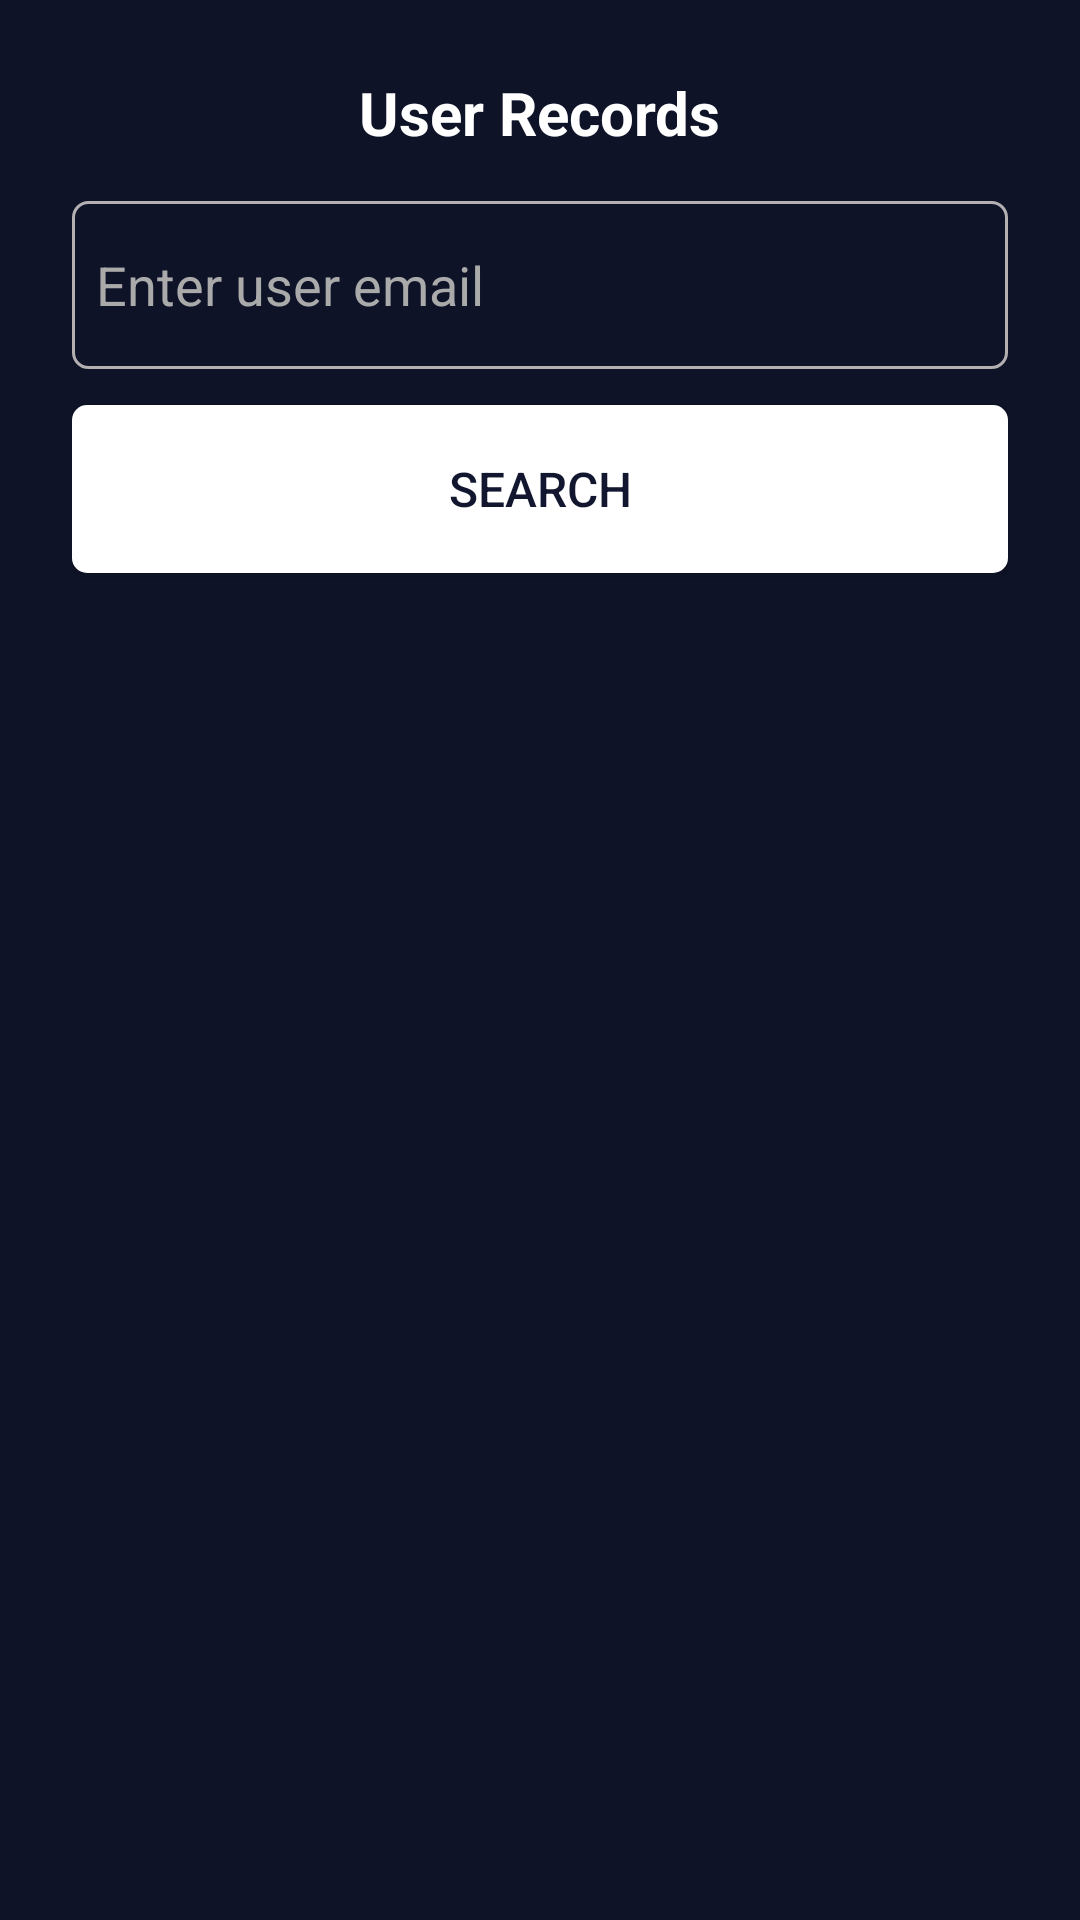

Write the Android layout XML for this screen, with the resource values it uses.
<!-- AndroidManifest.xml: application theme Theme.CoviLink -->
<!-- res/layout/activity_user_records.xml -->
<?xml version="1.0" encoding="utf-8"?>
<ScrollView xmlns:android="http://schemas.android.com/apk/res/android"
    android:layout_width="match_parent"
    android:layout_height="match_parent"
    android:background="#0E1328">

    <LinearLayout
        android:layout_width="match_parent"
        android:layout_height="wrap_content"
        android:orientation="vertical"
        android:padding="24dp">

        <TextView
            android:layout_width="wrap_content"
            android:layout_height="wrap_content"
            android:text="User Records"
            android:textColor="#FFFFFF"
            android:textSize="20sp"
            android:textStyle="bold"
            android:layout_gravity="center_horizontal"
            android:layout_marginBottom="16dp" />

        <EditText
            android:id="@+id/editTextUserEmail"
            android:layout_width="match_parent"
            android:layout_height="wrap_content"
            android:hint="Enter user email"
            android:background="@drawable/button_background"
            android:textColor="#FFFFFF"
            android:textColorHint="#AAAAAA"
            android:layout_marginBottom="12dp" />

        <Button
            android:id="@+id/buttonSearchUser"
            android:layout_width="match_parent"
            android:layout_height="wrap_content"
            android:text="Search"
            android:background="@drawable/button_background2"
            android:textColor="#12162F"
            android:textSize="16sp"
            android:layout_marginBottom="24dp" />

        <LinearLayout
            android:id="@+id/userInfoLayout"
            android:layout_width="match_parent"
            android:layout_height="wrap_content"
            android:orientation="vertical"
            android:layout_marginBottom="24dp" />

        <LinearLayout
            android:id="@+id/userAppointmentsLayout"
            android:layout_width="match_parent"
            android:layout_height="wrap_content"
            android:orientation="vertical" />

    </LinearLayout>
</ScrollView>
<!-- resources referenced by this layout -->
<resources>
  <!-- drawable button_background (drawable) -->
  <?xml version="1.0" encoding="utf-8"?>
  <ripple xmlns:android="http://schemas.android.com/apk/res/android" android:color="#D08D28">
      <item>
          <shape>
          <stroke
              android:width="1dp"
              android:color="#B4B0B2" />
          <corners android:radius="5dp" />
          <padding
              android:left="8dp"
              android:top="8dp"
              android:right="8dp"
              android:bottom="8dp" />
          <size
              android:width="156dp"
              android:height="56dp" />
          </shape>
  
      </item>
  
  
  </ripple>
  <!-- drawable button_background2 (drawable) -->
  <?xml version="1.0" encoding="utf-8"?>
  <ripple xmlns:android="http://schemas.android.com/apk/res/android" android:color="#D08D28">
      <item>
          <shape>
              <solid android:color="#FFFFFF" />
              <corners android:radius="5dp" />
              <padding
                  android:left="8dp"
                  android:top="8dp"
                  android:right="8dp"
                  android:bottom="8dp" />
              <size
                  android:width="156dp"
                  android:height="56dp" />
          </shape>
  
      </item>
  
  
  </ripple>
  <style name="Theme.CoviLink" parent="Base.Theme.CoviLink" />
  <style name="Base.Theme.CoviLink" parent="Theme.AppCompat.DayNight.NoActionBar">
  
          <item name="android:windowFullscreen">true</item>
          <item name="android:windowLayoutInDisplayCutoutMode">shortEdges</item>
          <item name="android:windowTranslucentStatus">true</item>
          <item name="android:windowTranslucentNavigation">true</item>
  
  
      </style>
</resources>
